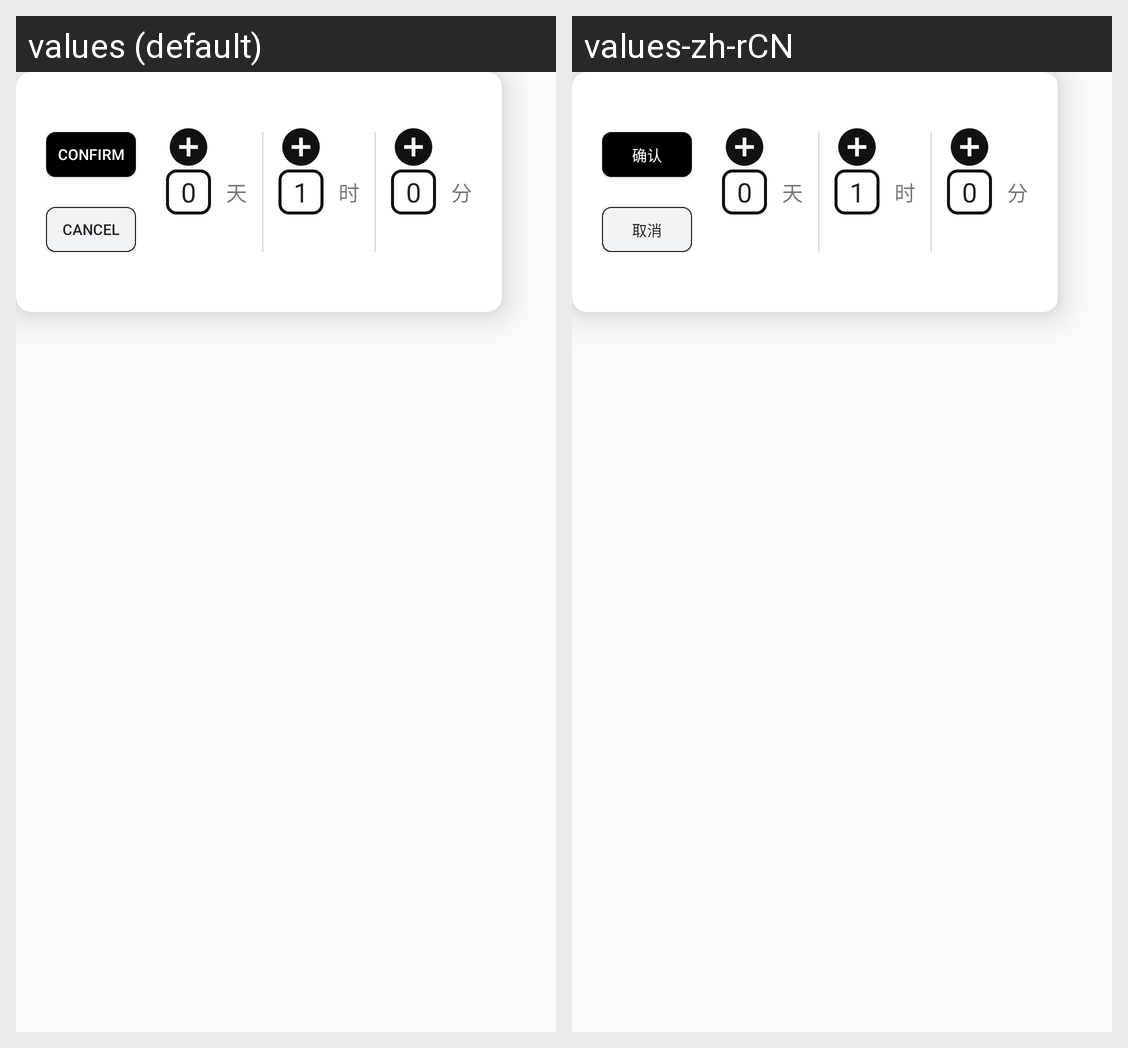

For this localized Android screen grid, give each drawn string resource with its value in every locale shown.
Android screen res/layout/view_time_picker.xml rendered under 2 locales, left to right: values (default), values-zh-rCN. Device: Nexus 5 (rendered at 1080×1920; each locale shown at half size, 540×960, under a caption strip naming it); theme AppTheme.
Strings drawn on this screen, with the default value and each locale's value (text and hints the layout hard-codes, and strings that could not be matched under every locale, appear in the picture but are not listed):

confirm
  values: CONFIRM
  values-zh-rCN: 确认

cancel
  values: CANCEL
  values-zh-rCN: 取消
